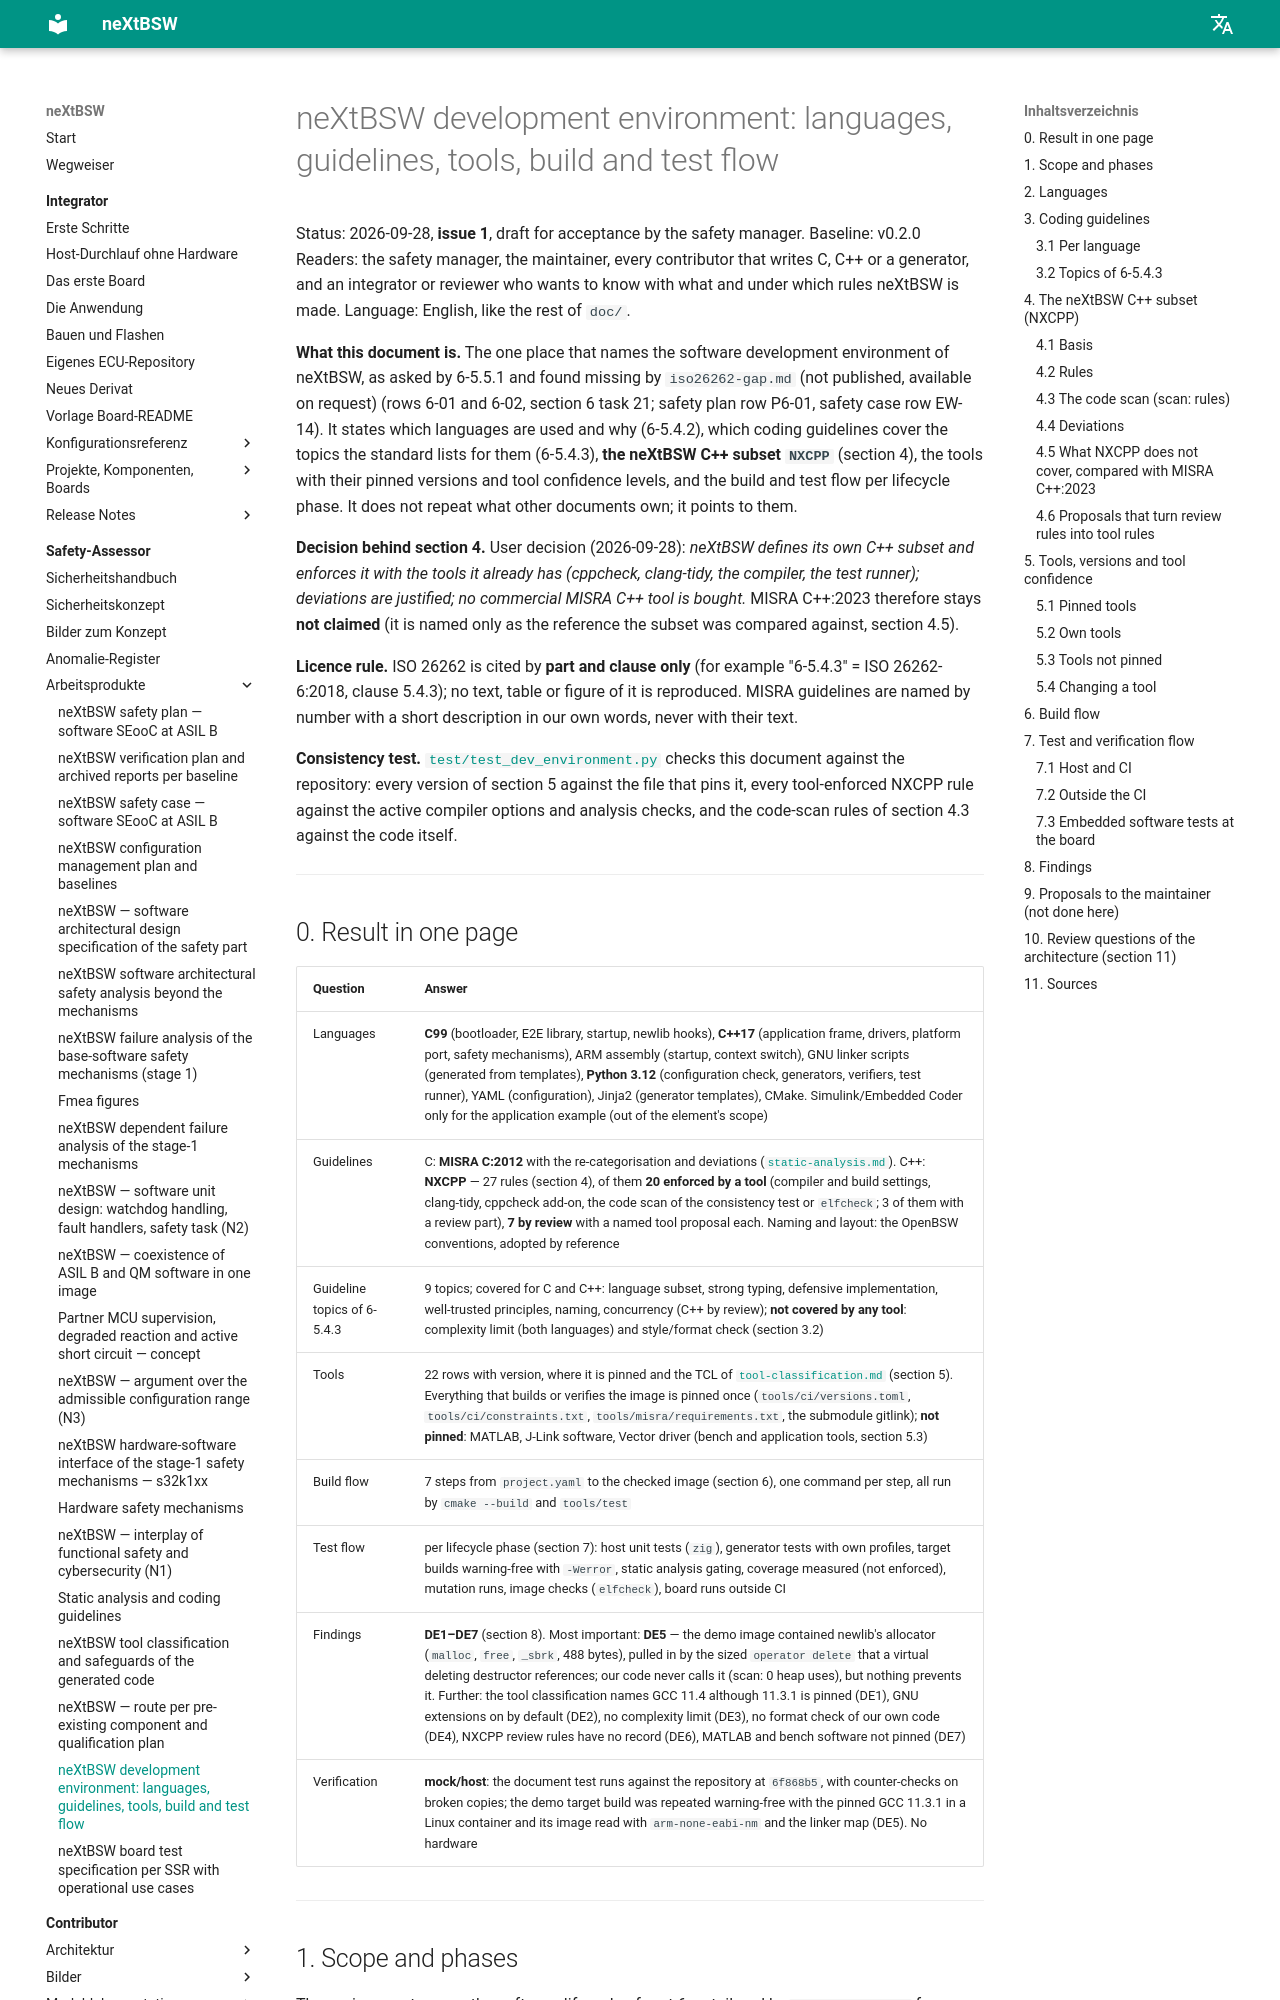

repository: danielsimonreinhardt/neXtBSW · page: 1.0.0/doc/safety/dev-environment/index.html · generator: mkdocs

# neXtBSW development environment: languages, guidelines, tools, build and test flow (DOC-22)

Status: 2026-09-28, **issue 1 (DOC-22)**, draft for acceptance by the user.
Baseline: v0.2.0
Readers: the user as safety manager, the coordinator, every agent that writes C, C++ or a generator, and an integrator
or reviewer who wants to know with what and under which rules neXtBSW is made.
Language: English, like the rest of `doc/` (CLAUDE.md, user 2026-09-17).

**What this document is.** The one place that names the software development environment of neXtBSW, as asked by
6-5.5.1 and found missing by `iso26262-gap.md` (not published, available on request) (rows 6-01 and 6-02, section 6 task 21; safety plan
row P6-01, safety case row EW-14). It states which languages are used and why (6-5.4.2), which coding guidelines
cover the topics the standard lists for them (6-5.4.3), **the neXtBSW C++ subset `NXCPP`** (section 4), the tools
with their pinned versions and tool confidence levels, and the build and test flow per lifecycle phase. It does not
repeat what other documents own; it points to them.

**Decision behind section 4.** User decision **q-doc22-cpp** (2026-09-28): *neXtBSW defines its own C++ subset and
enforces it with the tools it already has (cppcheck, clang-tidy, the compiler, the test runner, PLAT-74); deviations
are justified; no commercial MISRA C++ tool is bought.* MISRA C++:2023 therefore stays **not claimed** (it is named
only as the reference the subset was compared against, section 4.5).

**Licence rule.** ISO 26262 is cited by **part and clause only** (for example "6-5.4.3" = ISO 26262-6:2018, clause
5.4.3); no text, table or figure of it is reproduced. MISRA guidelines are named by number with a short description
in our own words, never with their text.

**Consistency test.** [`test/test_dev_environment.py`](test/test_dev_environment.py) checks this document against the
repository: every version of section 5 against the file that pins it, every tool-enforced NXCPP rule against the
active compiler options and analysis checks, and the code-scan rules of section 4.3 against the code itself.

---
